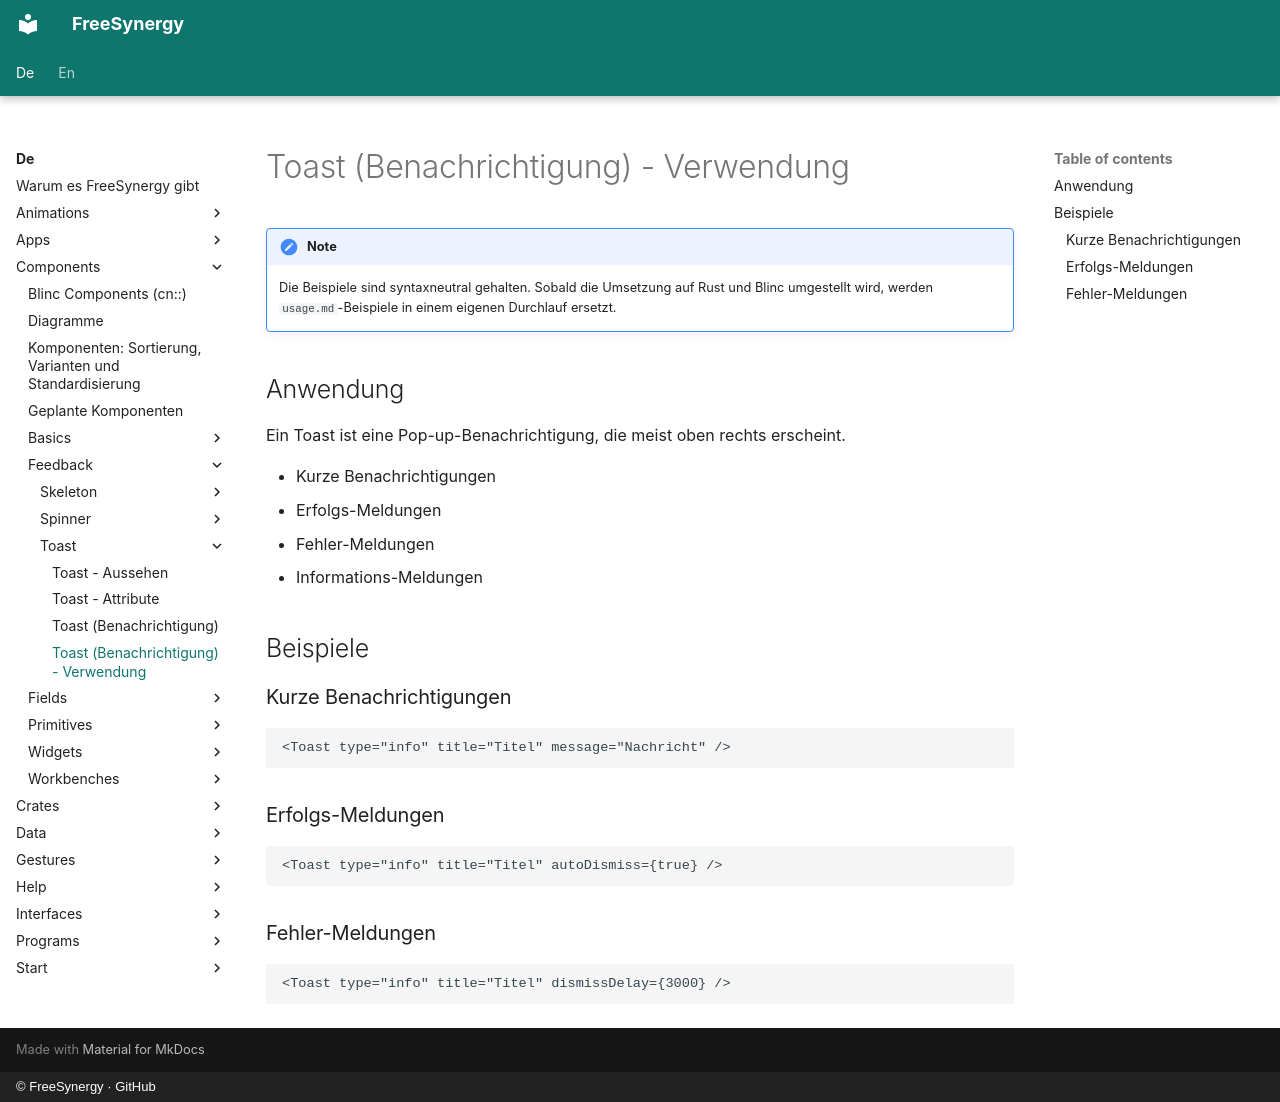

repository: FreeSynergy/fs-documentation · page: de/components/feedback/toast/usage/index.html · generator: mkdocs · copyright: © FreeSynergy · GitHub

# Toast (Benachrichtigung) - Verwendung

!!! note
    Die Beispiele sind syntaxneutral gehalten. Sobald die Umsetzung auf Rust und
    Blinc umgestellt wird, werden `usage.md`-Beispiele in einem eigenen Durchlauf
    ersetzt.

## Anwendung

Ein Toast ist eine Pop-up-Benachrichtigung, die meist oben rechts erscheint.

- Kurze Benachrichtigungen
- Erfolgs-Meldungen
- Fehler-Meldungen
- Informations-Meldungen

## Beispiele

### Kurze Benachrichtigungen

```jsx
<Toast type="info" title="Titel" message="Nachricht" />
```

### Erfolgs-Meldungen

```jsx
<Toast type="info" title="Titel" autoDismiss={true} />
```

### Fehler-Meldungen

```jsx
<Toast type="info" title="Titel" dismissDelay={3000} />
```
